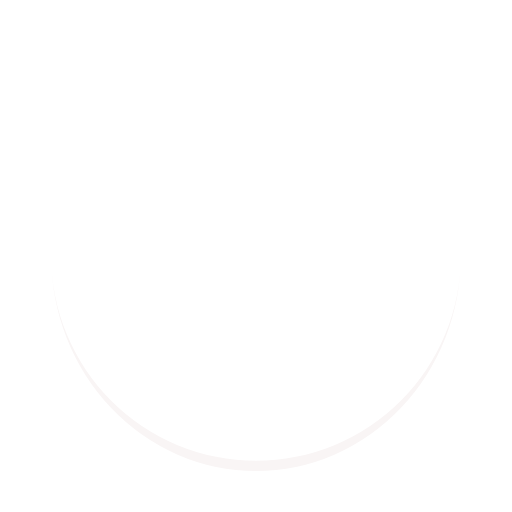
t = 0.00 s
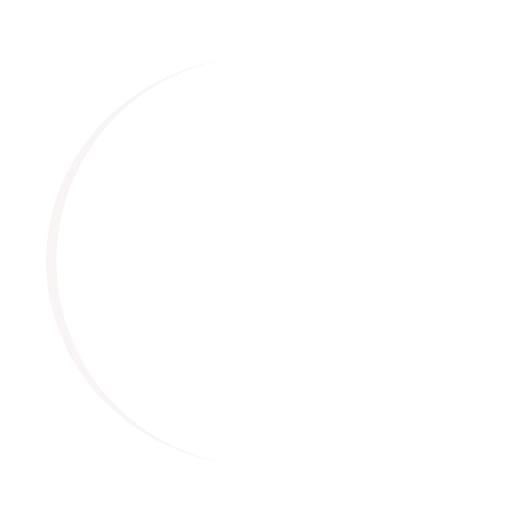
t = 0.25 s
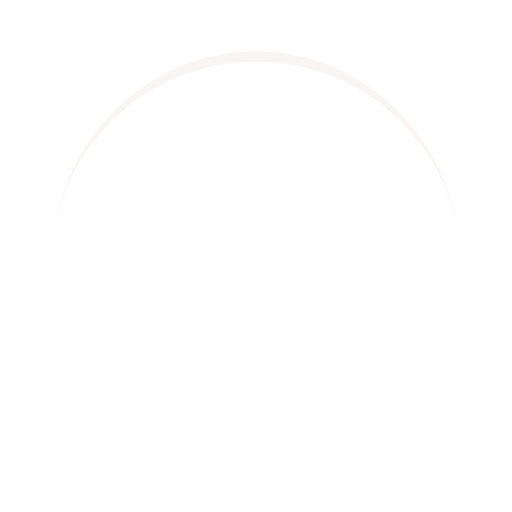
t = 0.50 s
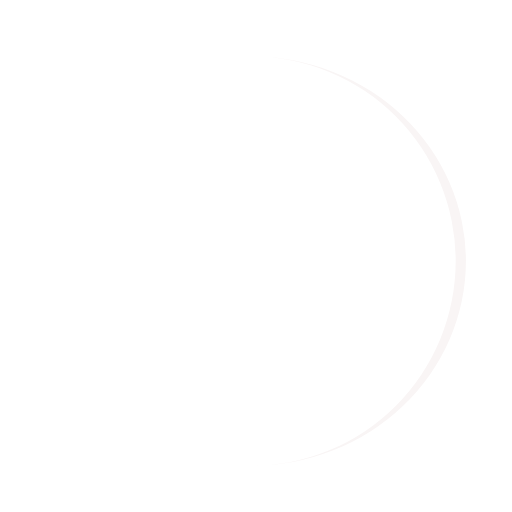
t = 0.75 s

The animated SVG that drew these frames (rendered in a browser with its animation timeline set to each time). Animation: 1 SMIL element (animateTransform=1); one cycle of 1.00 s, repeats indefinitely.

<svg xmlns="http://www.w3.org/2000/svg" viewBox="0 0 100 100" preserveAspectRatio="xMidYMid" width="200" height="200" style="shape-rendering: auto; display: block; background: transparent;" xmlns:xlink="http://www.w3.org/1999/xlink"><g><path stroke="none" fill="#f9f5f5" d="M10 50A40 40 0 0 0 90 50A40 42 0 0 1 10 50">
  <animateTransform values="0 50 51;360 50 51" keyTimes="0;1" repeatCount="indefinite" dur="1s" type="rotate" attributeName="transform"></animateTransform>
</path><g></g></g><!-- [ldio] generated by https://loading.io --></svg>